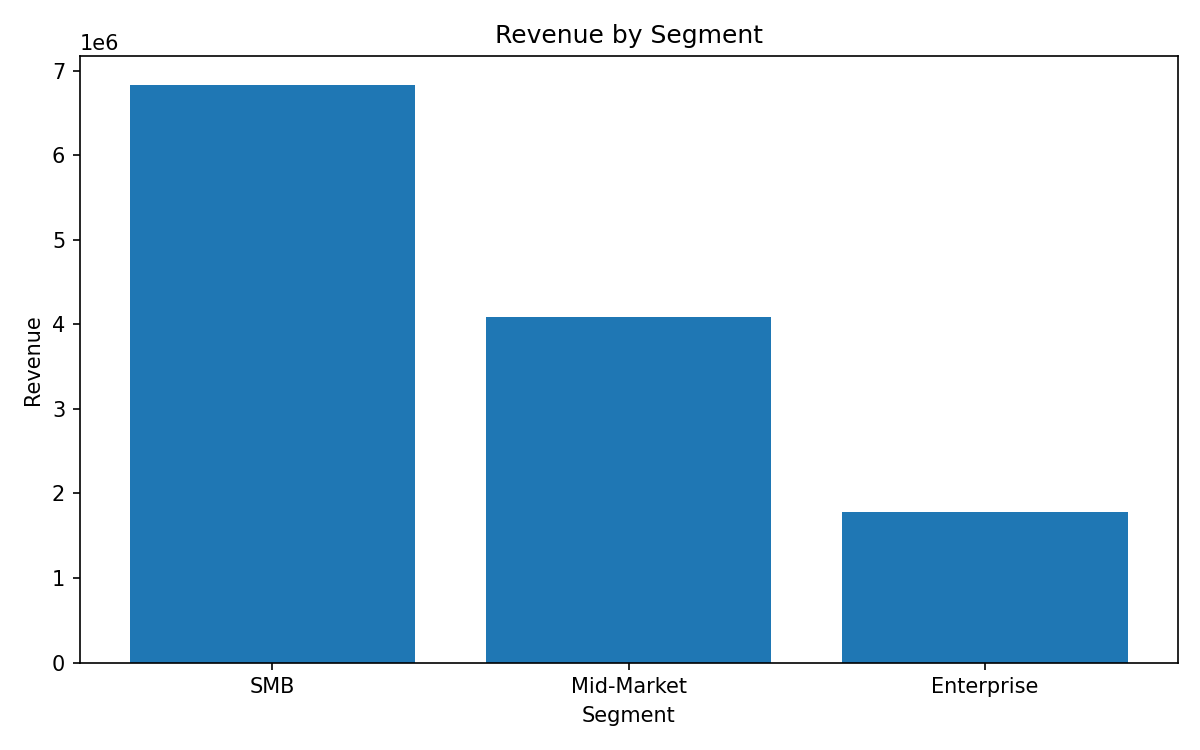

Source data for this figure (header and first rows):
segment, revenue
SMB, 6830845
Mid-Market, 4084588
Enterprise, 1785211
